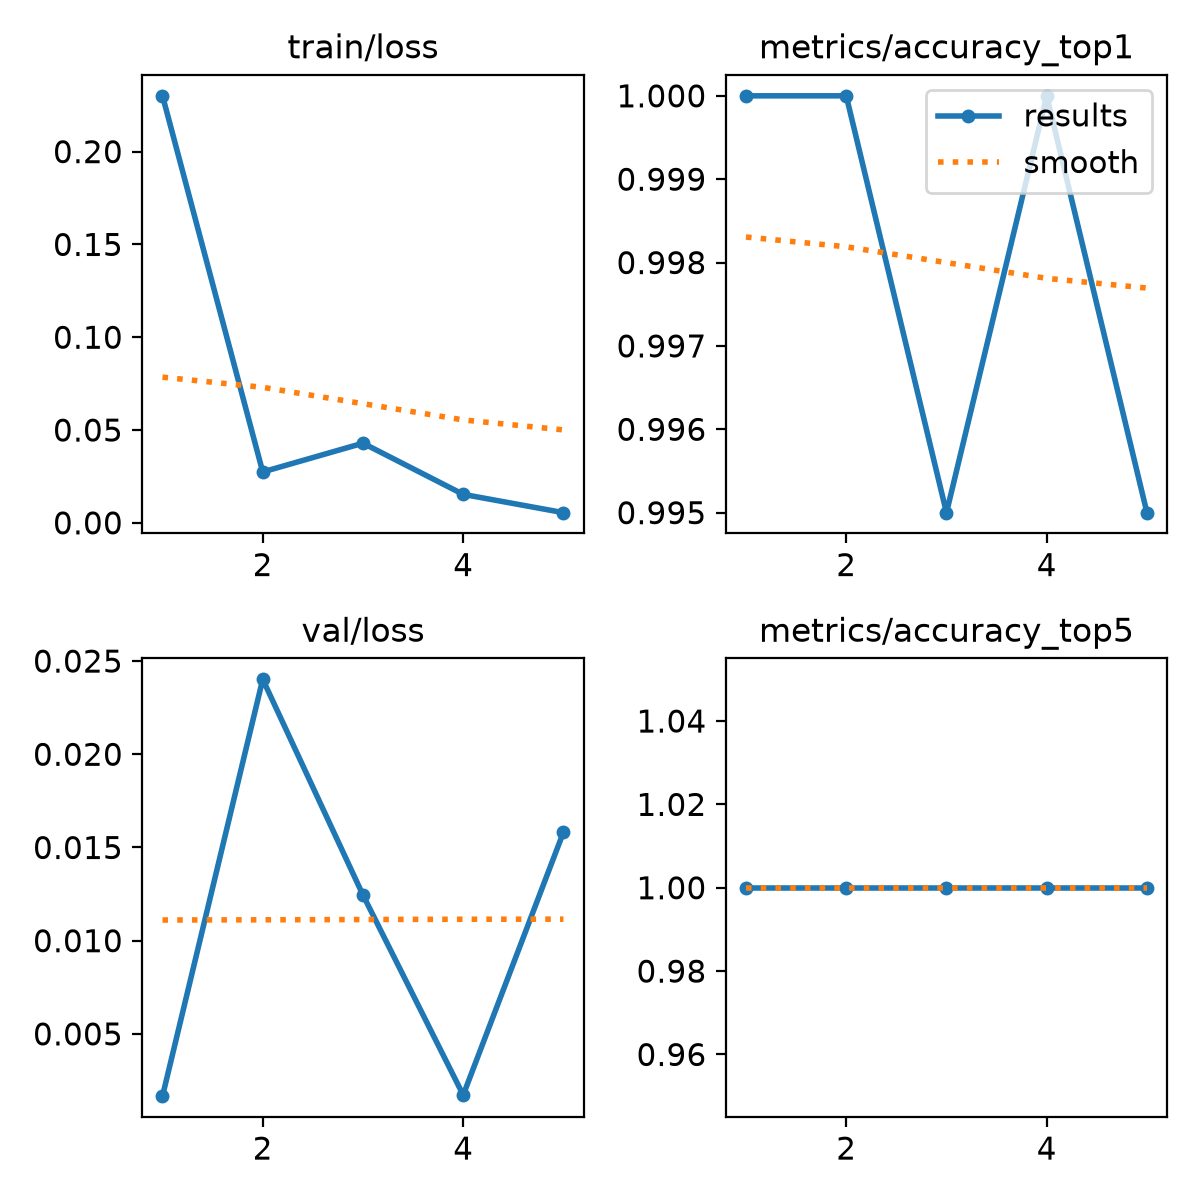

Data behind this chart, as committed beside it:
epoch, time, train/loss, metrics/accuracy_top1, metrics/accuracy_top5, val/loss, lr/pg0, lr/pg1, lr/pg2
1, 22.18, 0.2301, 1, 1, 0.00166, 0.0005365, 0.0005365, 0.0005365
2, 44.01, 0.02742, 1, 1, 0.02402, 0.0008759, 0.0008759, 0.0008759
3, 66.3, 0.04291, 0.995, 1, 0.01245, 0.0009953, 0.0009953, 0.0009953
4, 89, 0.01534, 1, 1, 0.00172, 0.0006768, 0.0006768, 0.0006768
5, 110.2, 0.00548, 0.995, 1, 0.01582, 0.0003467, 0.0003467, 0.0003467
